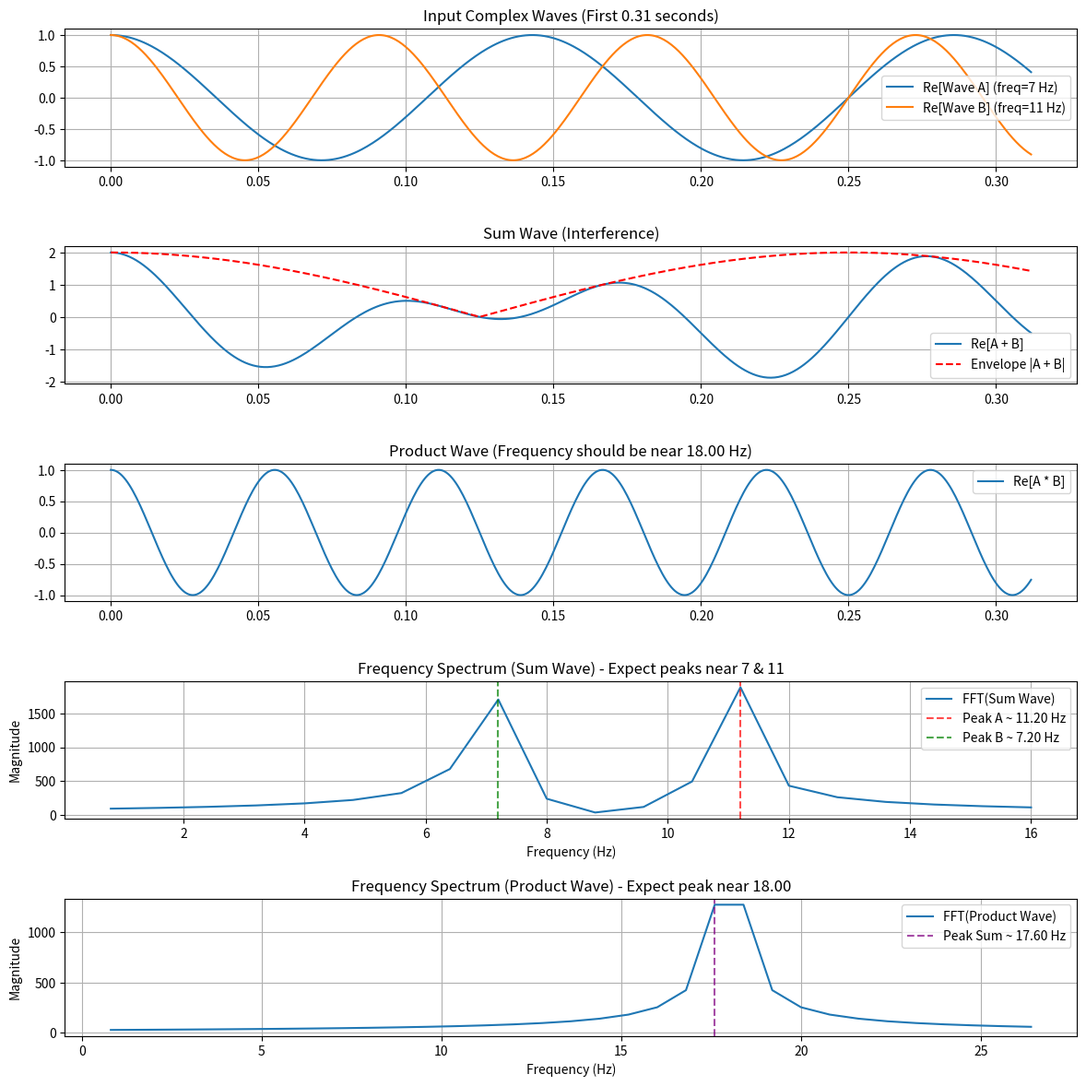
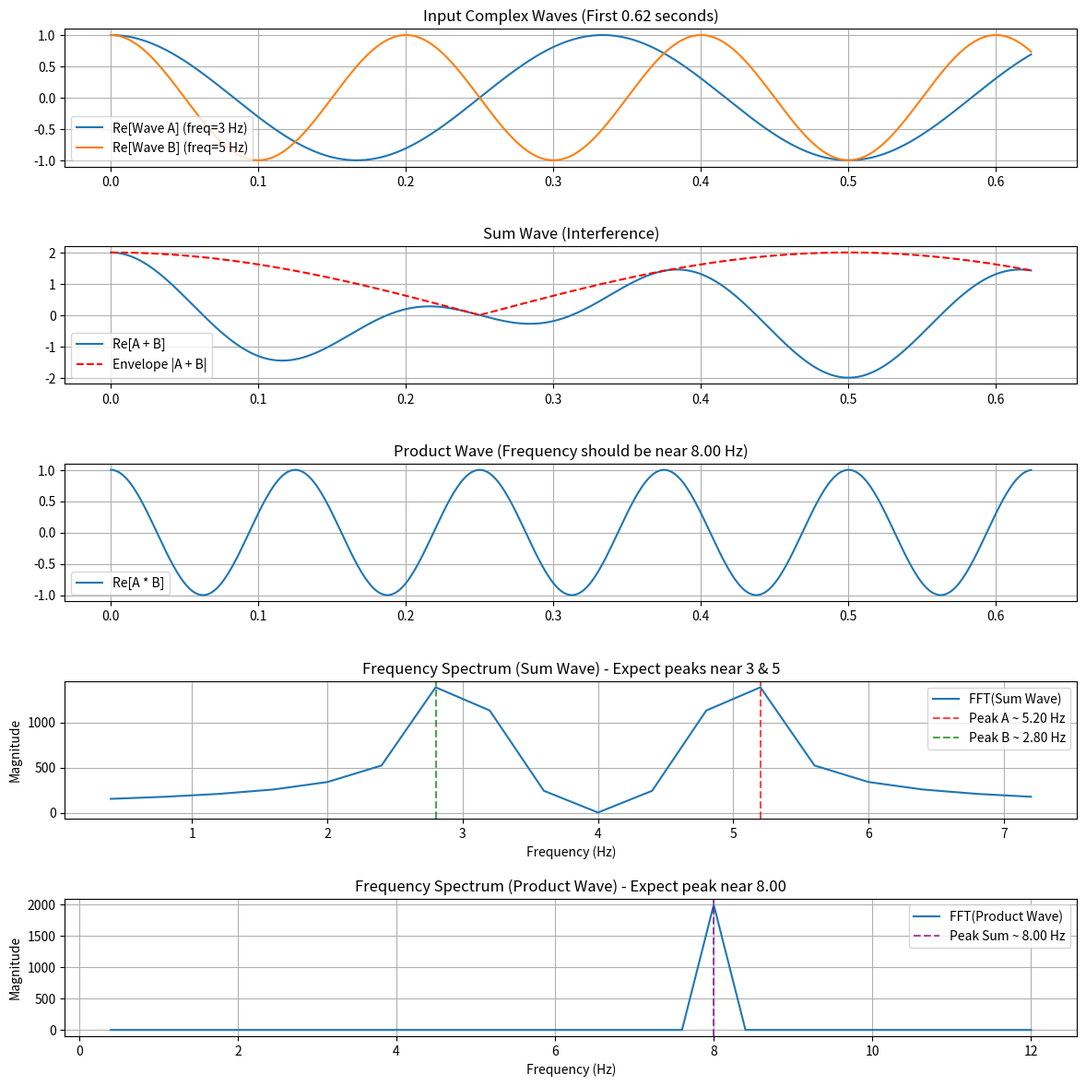
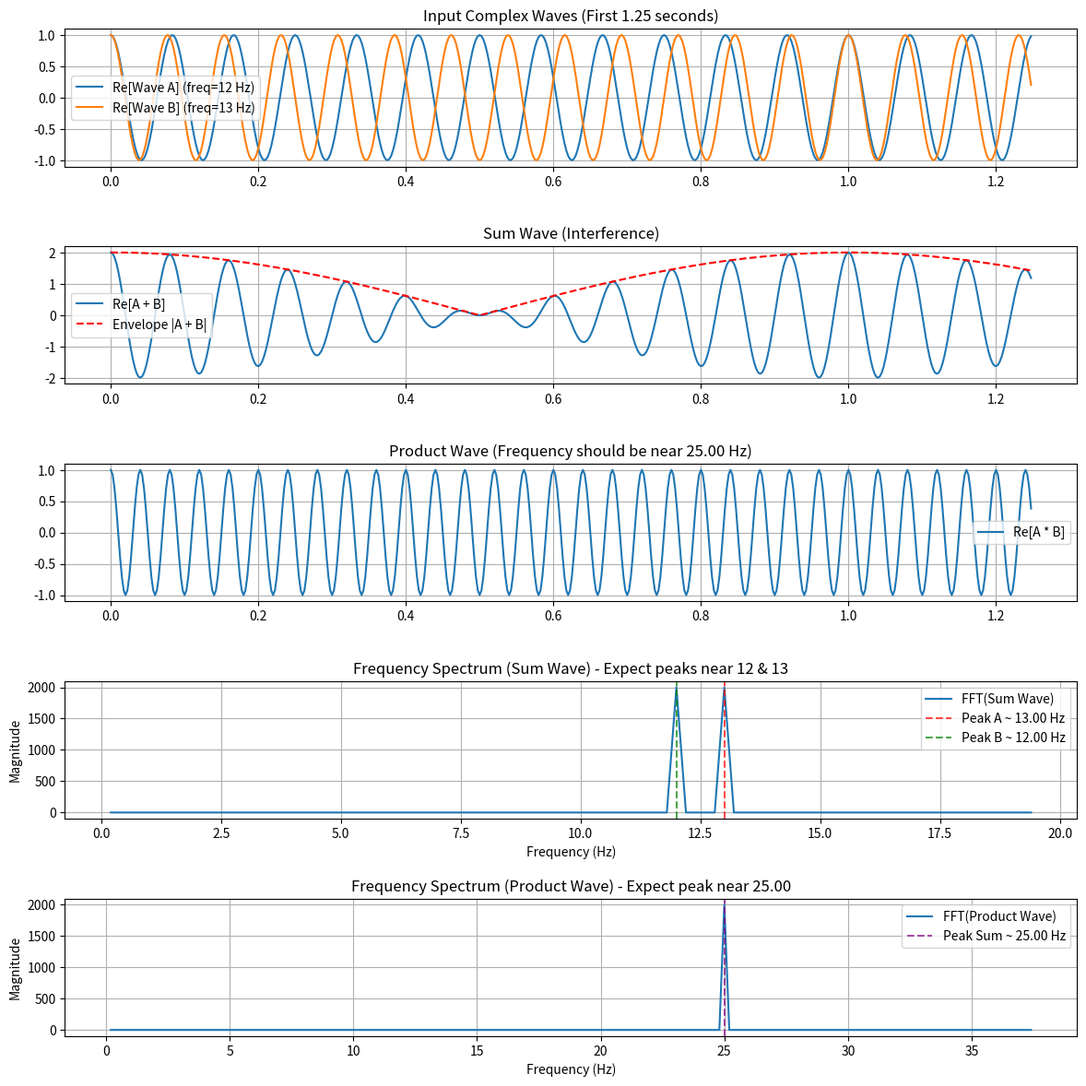

Python code for these plots, in order:
import numpy as np
import matplotlib.pyplot as plt
import time
import random

def calculate_product(a, b):
    """
    Calculate a*b using addition only (for validation)
    """
    # Ensure a and b are integers for this validation method
    a_int, b_int = int(round(a)), int(round(b))
    if a_int < 0 or b_int < 0: return 0 # Handle non-negatives for this simple validation

    if a_int > b_int:
        a_int, b_int = b_int, a_int

    product = 0
    for _ in range(a_int):
        product += b_int

    return product

def generate_complex_wave(frequency, t, phase=0):
    """
    Generate a complex wave with given frequency and phase
    Using complex exponential e^(i*(ωt + phase))
    """
    # Using angular frequency directly
    omega = 2 * np.pi * frequency
    return np.exp(1j * (omega * t + phase))

def analyze_complex_interference(a, b, t_max=10.0, num_points=1000):
    """
    Analyze interference of complex waves to estimate key frequencies.
    Frequencies a and b here are treated as Hertz (cycles per second).
    """
    # Create time points
    t = np.linspace(0, t_max, num_points, endpoint=False) # endpoint=False for FFT
    dt = t[1] - t[0]
    sampling_rate = 1 / dt

    # Generate complex waves with frequencies a Hz and b Hz
    wave_a = generate_complex_wave(a, t)
    wave_b = generate_complex_wave(b, t)

    # Product wave: frequency should be (a+b) IF we used angular frequencies directly
    # With e^(i*2*pi*f*t), the product wave is e^(i*2*pi*(a+b)*t)
    # Its frequency is a+b Hz
    product_wave = wave_a * wave_b

    # Sum wave: contains components at a Hz and b Hz
    sum_wave = wave_a + wave_b

    # --- Frequency Analysis ---

    # Analyze Sum Wave FFT
    fft_sum = np.fft.fft(sum_wave)
    fft_sum_mag = np.abs(fft_sum)
    freqs = np.fft.fftfreq(num_points, dt)

    # Find dominant positive frequencies (should be peaks near a and b)
    # Consider only positive frequencies, ignore DC (index 0)
    positive_freq_mask = (freqs > 0) & (freqs <= sampling_rate / 2)
    positive_freqs = freqs[positive_freq_mask]
    positive_fft_sum_mag = fft_sum_mag[positive_freq_mask]

    # Find the indices of the two largest peaks in the positive spectrum
    # Handle cases where a=b (one peak) or insufficient points
    peak_indices_sum = np.argsort(positive_fft_sum_mag)[-2:] # Get indices of 2 largest
    freq_peak1 = positive_freqs[peak_indices_sum[-1]]
    if len(positive_freqs) > 1 and len(peak_indices_sum) > 1:
         # Check if the second peak is distinct enough, could be noise otherwise
         # Or handle the case where a=b, where there's only one strong peak
        peak_ratio = positive_fft_sum_mag[peak_indices_sum[0]] / positive_fft_sum_mag[peak_indices_sum[-1]] if positive_fft_sum_mag[peak_indices_sum[-1]] > 1e-9 else 0
        if peak_ratio > 0.1: # Arbitrary threshold: second peak must be at least 10% of the first
             freq_peak2 = positive_freqs[peak_indices_sum[0]]
        else:
             freq_peak2 = freq_peak1 # Assume a=b case or second peak too small
    elif len(positive_freqs) > 0:
        freq_peak2 = freq_peak1 # Only one positive frequency found or requested
    else:
        freq_peak1 = 0 # No significant positive frequencies found
        freq_peak2 = 0

    # Assign estimated a and b based on peaks
    # This assumes the FFT correctly identifies the input frequencies
    measured_a = max(freq_peak1, freq_peak2)
    measured_b = min(freq_peak1, freq_peak2)
    measured_diff = abs(measured_a - measured_b) # This is our |a-b| estimate

    # Analyze Product Wave FFT
    fft_prod = np.fft.fft(product_wave)
    fft_prod_mag = np.abs(fft_prod)
    # Freqs are the same as for sum_wave

    # Find the dominant positive frequency (should be a+b)
    positive_fft_prod_mag = fft_prod_mag[positive_freq_mask]
    if len(positive_fft_prod_mag) > 0:
        dominant_idx_prod = np.argmax(positive_fft_prod_mag)
        measured_sum = positive_freqs[dominant_idx_prod] # This is our a+b estimate
    else:
        measured_sum = 0 # No significant positive frequency found

    # --- Other Features (can be used for confidence/debugging) ---
    phase_correlation = np.sum(wave_a * np.conj(wave_b)) / num_points # Correlation using conjugate
    envelope = np.abs(sum_wave)
    real_sum = np.real(sum_wave)
    zero_crossings = np.where(np.diff(np.signbit(real_sum)))[0]


    analysis_results = {
        "measured_a": measured_a,
        "measured_b": measured_b,
        "measured_sum": measured_sum, # From product wave FFT peak freq
        "measured_diff": measured_diff, # From difference of sum wave FFT peak freqs
        "sum_consistency_check": measured_a + measured_b, # Should ideally equal measured_sum
        "phase_correlation_magnitude": np.abs(phase_correlation),
        "phase_correlation_angle": np.angle(phase_correlation),
        "zero_crossing_count": len(zero_crossings),
        "envelope_mean": np.mean(envelope),
        "envelope_std": np.std(envelope),
        "product_wave": product_wave, # For visualization
        "sum_wave": sum_wave,         # For visualization
        "time": t,                    # For visualization
        "freqs": freqs,               # For visualization
        "fft_sum_mag": fft_sum_mag,   # For visualization
        "fft_prod_mag": fft_prod_mag, # For visualization
        "sampling_rate": sampling_rate
    }

    return analysis_results

def complex_wave_multiplication(a, b):
    """
    Estimate the product of a and b using complex wave interference based on
    4ab = (a+b)^2 - (a-b)^2 identity.
    Assumes a, b are non-negative.
    """
    # Handle edge cases
    if a <= 1e-9 or b <= 1e-9: # Use tolerance for near-zero float inputs
        # Allow multiplication by zero, but handle 1 separately for potential shortcut
         if abs(a - 1) < 1e-9: return {"factors": (a, b), "product": b, "confidence": 1.0, "actual_product": calculate_product(a,b), "error_percent": 0}
         if abs(b - 1) < 1e-9: return {"factors": (a, b), "product": a, "confidence": 1.0, "actual_product": calculate_product(a,b), "error_percent": 0}
         # If a or b is zero (or very close)
         return {"factors": (a, b), "product": 0, "confidence": 1.0, "actual_product": calculate_product(a,b), "error_percent": 0}


    # --- Adjust sampling parameters based on input frequencies ---
    # Ensure Nyquist frequency > a+b
    # Ensure t_max is long enough to resolve difference frequency |a-b|
    max_freq = a + b
    min_delta_freq = abs(a - b) if abs(a - b) > 1e-6 else max(a, b) * 0.01 # Use a small fraction if a=b

    # Required sampling rate (Nyquist * 2) - add safety factor (e.g., 4x)
    req_sampling_rate = 4 * max_freq
    # Required duration to distinguish frequencies a and b, or resolve beat
    # Need at least a few cycles of the difference frequency
    req_t_max = 5 / min_delta_freq if min_delta_freq > 1e-6 else 10 / max(a,b) # 5 cycles of beat, or 10 cycles if a=b

    # Sensible limits
    req_t_max = max(1.0, min(req_t_max, 100.0)) # Limit duration for performance
    req_sampling_rate = max(100.0, req_sampling_rate) # Minimum sampling rate

    # Number of points needed
    num_points = int(req_sampling_rate * req_t_max)
    num_points = max(2000, min(num_points, 50000)) # Limit num_points

    # Recalculate t_max based on chosen num_points and sampling rate
    actual_sampling_rate = num_points / req_t_max
    actual_t_max = req_t_max # Use the duration determined

    # print(f"Debug: a={a}, b={b}")
    # print(f"Debug: req_t_max={req_t_max:.2f}, req_sampling_rate={req_sampling_rate:.2f}, num_points={num_points}")


    # Analyze complex wave interference
    features = analyze_complex_interference(a, b, actual_t_max, num_points)

    # Extract key measured frequencies for the formula
    f_sum = features["measured_sum"]
    f_diff = features["measured_diff"]

    # --- Estimate Product ---
    # Use the identity 4ab = (a+b)^2 - (a-b)^2
    # Check if measured frequencies are reasonable
    if f_sum < 1e-9: # Product wave FFT failed or inputs were zero
        estimated_product = 0
        confidence = 0.1 # Low confidence
    else:
        # Calculate raw product estimate
        estimated_product = (f_sum**2 - f_diff**2) / 4.0

    # --- Calculate Confidence ---
    # Confidence based on consistency between frequency measurements
    # 1. Consistency of sum: How close is f_sum to (measured_a + measured_b)?
    sum_check = features["sum_consistency_check"]
    sum_error_rel = abs(f_sum - sum_check) / f_sum if f_sum > 1e-9 else 1.0
    conf1 = 1.0 / (1.0 + 10 * sum_error_rel) # Penalize deviations more heavily

    # 2. Basic check: measured_a and measured_b should be close to inputs a, b
    input_a_error = abs(features["measured_a"] - a) / a if a > 1e-9 else 0
    input_b_error = abs(features["measured_b"] - b) / b if b > 1e-9 else 0
    conf2 = 1.0 / (1.0 + 5 * (input_a_error + input_b_error)) # Penalize input deviations

    # 3. Phase correlation (optional, might not be directly indicative of product accuracy)
    # phase_corr_mag = features["phase_correlation_magnitude"]
    # conf3 = phase_corr_mag

    # Combine confidence measures (e.g., weighted average or minimum)
    confidence = (conf1 + conf2) / 2.0
    confidence = min(max(confidence, 0.0), 1.0) # Clamp to [0, 1]

    # --- Final Result ---
    # Round the estimated product if inputs were integers expected
    # For now, keep it float as inputs can be float. User can round if needed.
    # Let's round to a reasonable number of decimal places if inputs look like integers
    if abs(a - round(a)) < 1e-9 and abs(b - round(b)) < 1e-9:
         final_product = round(estimated_product)
    else:
         final_product = estimated_product # Keep float for float inputs

    # Validation part
    actual_product = calculate_product(a, b) # Uses integer logic
    absolute_error = abs(final_product - actual_product)
    relative_error = absolute_error * 100.0 / actual_product if actual_product != 0 else (0 if final_product == 0 else float('inf'))


    return {
        "factors": (a, b),
        "product": final_product,
        "actual_product": actual_product,  # For validation only
        "error_percent": relative_error,   # For validation only
        "confidence": confidence,
        "debug_info": { # Include measured values for debugging
             "measured_a": features["measured_a"],
             "measured_b": features["measured_b"],
             "measured_sum_from_prod_wave": f_sum,
             "measured_sum_from_sum_wave": sum_check,
             "measured_diff": f_diff,
             "conf1_sum_consistency": conf1,
             "conf2_input_match": conf2,
             "num_points": num_points,
             "t_max": actual_t_max,
             "sampling_rate": features["sampling_rate"]
        },
        "feature_data": features # Pass full features for visualization
    }

def test_algorithm(test_cases):
    """Test the complex wave multiplication algorithm"""
    print("Complex Wave Interference Multiplication (Improved Formula)")
    print("=========================================================")
    print(f"{'Factors':<15} | {'Est. Product':<15} | {'Actual Product':<15} | {'Error %':<12} | {'Confidence':<10}")
    print("-" * 80)

    total_error_percent = 0
    valid_cases = 0

    results = []
    for a, b in test_cases:
        start_time = time.time()
        result = complex_wave_multiplication(a, b)
        end_time = time.time()
        result['time_taken'] = end_time - start_time
        results.append(result)

        # Check if error is calculable (not inf)
        if result["error_percent"] != float('inf'):
            total_error_percent += result["error_percent"]
            valid_cases += 1

        print(f"({a}, {b})".ljust(15) +
              f"| {result['product']:<15.4f} | {result['actual_product']:<15} | " +
              f"{result['error_percent']:.4f}%".ljust(12) + f" | {result['confidence']:.4f}" +
              f" | t={result['time_taken']:.2f}s")
        # Optional: print debug info for high error cases
        # if result["error_percent"] > 5.0:
        #      print(f"  Debug Info: {result['debug_info']}")


    # Calculate average error
    avg_error = total_error_percent / valid_cases if valid_cases > 0 else 0
    print(f"\nAverage Error (on {valid_cases}/{len(test_cases)} valid cases): {avg_error:.4f}%")

    return avg_error, results

def visualize_complex_waves(a, b):
    """Visualize the complex wave interference patterns and FFTs"""
    print(f"\nGenerating visualization for factors ({a}, {b})...")
    result = complex_wave_multiplication(a, b)
    features = result["feature_data"]

    # Extract data for visualization
    t = features["time"]
    sum_wave = features["sum_wave"]
    product_wave = features["product_wave"]
    freqs = features["freqs"]
    fft_sum_mag = features["fft_sum_mag"]
    fft_prod_mag = features["fft_prod_mag"]
    sampling_rate = features["sampling_rate"]

    # Create individual waves (using the same generation function)
    wave_a = generate_complex_wave(a, t)
    wave_b = generate_complex_wave(b, t)

    # Create plot
    plt.figure(figsize=(12, 12)) # Increased height

    # Plot real parts of individual waves (limit plot points for clarity if needed)
    plot_points = min(len(t), 500) # Limit to 500 points for waveform plots
    plt.subplot(5, 1, 1)
    plt.plot(t[:plot_points], np.real(wave_a[:plot_points]), label=f'Re[Wave A] (freq={a} Hz)')
    plt.plot(t[:plot_points], np.real(wave_b[:plot_points]), label=f'Re[Wave B] (freq={b} Hz)')
    plt.grid(True)
    plt.legend()
    plt.title(f'Input Complex Waves (First {t[plot_points-1]:.2f} seconds)')

    # Plot real part of sum wave (interference)
    plt.subplot(5, 1, 2)
    plt.plot(t[:plot_points], np.real(sum_wave[:plot_points]), label='Re[A + B]')
    plt.plot(t[:plot_points], np.abs(sum_wave[:plot_points]), 'r--', label='Envelope |A + B|')
    plt.grid(True)
    plt.legend()
    plt.title(f'Sum Wave (Interference)')

    # Plot real part of product wave
    plt.subplot(5, 1, 3)
    plt.plot(t[:plot_points], np.real(product_wave[:plot_points]), label='Re[A * B]')
    plt.grid(True)
    plt.legend()
    plt.title(f'Product Wave (Frequency should be near {a+b:.2f} Hz)')

    # Plot frequency spectrum of sum wave
    plt.subplot(5, 1, 4)
    # Only plot positive frequencies up to a reasonable limit beyond expected peaks
    plot_freq_limit = 1.5 * max(a, b, 1) # Show a bit beyond a and b
    positive_freq_mask = (freqs > 0) & (freqs <= plot_freq_limit)
    if np.any(positive_freq_mask):
         plt.plot(freqs[positive_freq_mask], fft_sum_mag[positive_freq_mask], label='FFT(Sum Wave)')
         plt.axvline(features['measured_a'], color='r', linestyle='--', alpha=0.7, label=f'Peak A ~ {features["measured_a"]:.2f} Hz')
         plt.axvline(features['measured_b'], color='g', linestyle='--', alpha=0.7, label=f'Peak B ~ {features["measured_b"]:.2f} Hz')
         plt.xlabel('Frequency (Hz)')
         plt.ylabel('Magnitude')
         plt.legend()
         plt.grid(True)
         plt.title(f'Frequency Spectrum (Sum Wave) - Expect peaks near {a} & {b}')
    else:
         plt.text(0.5, 0.5, 'No positive frequencies in range', ha='center', va='center')


    # Plot frequency spectrum of product wave
    plt.subplot(5, 1, 5)
    plot_freq_limit_prod = 1.5 * (a + b) if (a + b) > 0 else 1.0 # Show a bit beyond a+b
    positive_freq_mask_prod = (freqs > 0) & (freqs <= plot_freq_limit_prod)
    if np.any(positive_freq_mask_prod):
        plt.plot(freqs[positive_freq_mask_prod], fft_prod_mag[positive_freq_mask_prod], label='FFT(Product Wave)')
        plt.axvline(features['measured_sum'], color='purple', linestyle='--', alpha=0.7, label=f'Peak Sum ~ {features["measured_sum"]:.2f} Hz')
        plt.xlabel('Frequency (Hz)')
        plt.ylabel('Magnitude')
        plt.legend()
        plt.grid(True)
        plt.title(f'Frequency Spectrum (Product Wave) - Expect peak near {a+b:.2f}')
    else:
         plt.text(0.5, 0.5, 'No positive frequencies in range', ha='center', va='center')


    plt.tight_layout(pad=1.5) # Add padding between subplots
    filename = f"complex_wave_multiplication_{a}_{b}.png"
    try:
        plt.savefig(filename)
        print(f"Visualization saved to {filename}")
    except Exception as e:
        print(f"Error saving visualization: {e}")
    plt.close()

    # Phase visualization remains largely the same as before (optional)
    # visualize_phase(a, b, features) # You can call a separate phase visualization if needed


def generate_test_cases(num_cases=10, min_val=2, max_val=20):
    """Generate random pairs of numbers for test cases."""
    test_cases = []
    # Add some specific cases
    test_cases.extend([(3, 5), (7, 7), (2, 10), (15, 4)])
    # Add random cases
    for _ in range(num_cases - len(test_cases)):
        num1 = random.randint(min_val, max_val)
        num2 = random.randint(min_val, max_val)
        test_cases.append((num1, num2))
    # Add a case with closer numbers
    val = random.randint(min_val + 1, max_val)
    test_cases.append((val, val - 1))
    # Add a case with floats?
    # test_cases.append((3.5, 7.2))
    return test_cases

def main():
    # Set seed for reproducibility
    random.seed(42)
    np.random.seed(42)

    # Define test cases (using integers for easy validation with calculate_product)
    test_cases = generate_test_cases(num_cases=10, min_val=2, max_val=25) # Increased max_val slightly

    print("Multiplication via Complex Wave Interference (Improved)")
    print("====================================================")
    print("Estimates products using the identity 4ab = (a+b)^2 - (a-b)^2")
    print("where (a+b) and |a-b| are measured from complex wave FFTs.")
    print("Inputs a, b are treated as frequencies in Hertz.")

    # Test the algorithm
    avg_error, results = test_algorithm(test_cases)

    # Find best and worst cases based on error
    results.sort(key=lambda r: r['error_percent'] if r['error_percent'] != float('inf') else 1e10)
    best_case = results[0]
    worst_case = results[-1]

    print("\nGenerating visualizations for specific cases...")
    # Visualize a standard case
    visualize_complex_waves(7, 11)
    # Visualize the best performing case from tests
    if best_case:
         visualize_complex_waves(best_case['factors'][0], best_case['factors'][1])
    # Visualize the worst performing case (if error > 0.1%)
    if worst_case and worst_case['error_percent'] > 0.1:
         visualize_complex_waves(worst_case['factors'][0], worst_case['factors'][1])
    else:
         # Visualize another random case if worst case was good
         visualize_complex_waves(12, 13)


    print("\n--- How the Improved Algorithm Works ---")
    print("1. Generates complex waves: wave_a = exp(i*2*pi*a*t), wave_b = exp(i*2*pi*b*t).")
    print("2. Creates Sum Wave (A+B) and Product Wave (A*B).")
    print("3. Analyzes FFT of Sum Wave: Finds peaks corresponding to 'a' and 'b'. Calculates measured_diff = |peak_a - peak_b|.")
    print("4. Analyzes FFT of Product Wave: Finds peak corresponding to 'a+b'. Sets measured_sum = peak_(a+b).")
    print("5. Calculates product estimate: result = (measured_sum^2 - measured_diff^2) / 4.0.")
    print("6. Confidence is based on consistency of FFT measurements.")

    print(f"\nOverall Average Error: {avg_error:.4f}%")
    print("Note: Accuracy depends heavily on FFT resolution, requiring sufficient time duration (t_max)")
    print("      and sampling rate (num_points) to accurately distinguish frequencies a, b, and a+b.")


if __name__ == "__main__":
    main()
